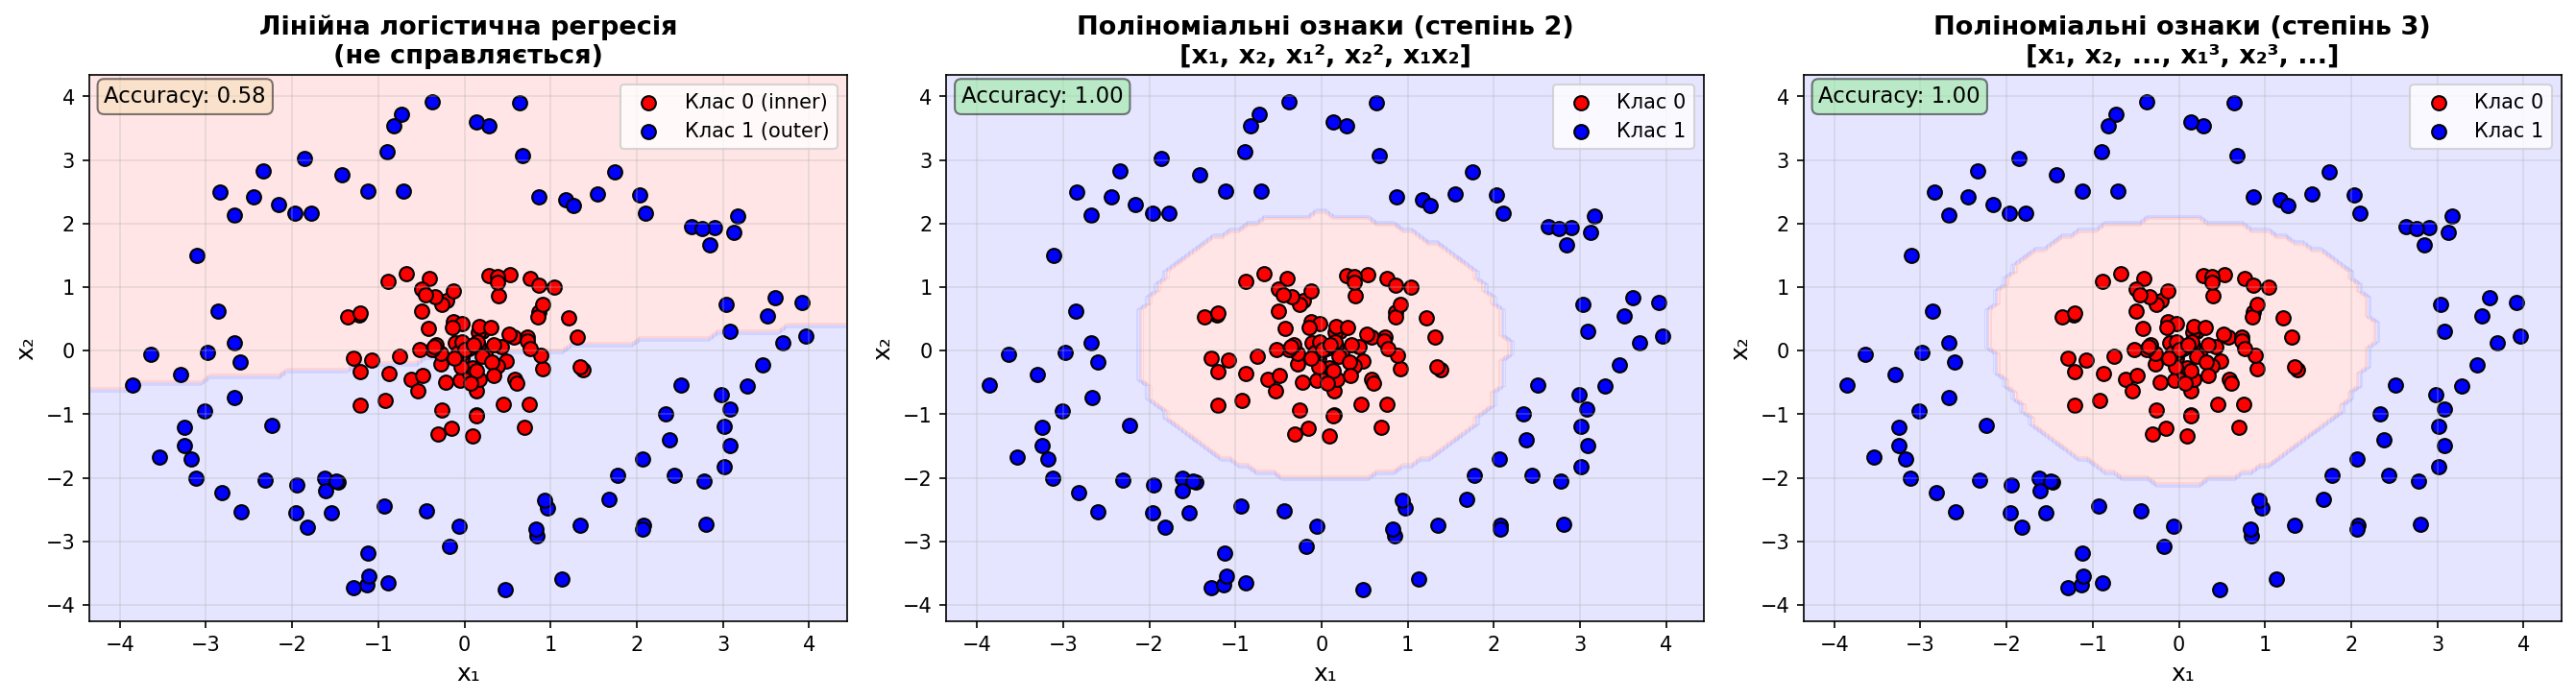

Reproduce this figure in Python.
"""
Visualization of nonlinear decision boundaries in logistic regression
Shows how polynomial features enable circular/curved boundaries
"""

import numpy as np
import matplotlib.pyplot as plt
from sklearn.linear_model import LogisticRegression
from sklearn.preprocessing import PolynomialFeatures
from matplotlib.colors import ListedColormap

# Set random seed for reproducibility
np.random.seed(42)

# Generate synthetic data with circular boundary
n_samples = 200

# Class 0: points near the origin (inside circle)
theta_inner = np.random.uniform(0, 2*np.pi, n_samples//2)
r_inner = np.random.uniform(0, 1.5, n_samples//2)
X_inner = np.column_stack([r_inner * np.cos(theta_inner), r_inner * np.sin(theta_inner)])
y_inner = np.zeros(n_samples//2)

# Class 1: points farther from origin (outside circle)
theta_outer = np.random.uniform(0, 2*np.pi, n_samples//2)
r_outer = np.random.uniform(2.5, 4, n_samples//2)
X_outer = np.column_stack([r_outer * np.cos(theta_outer), r_outer * np.sin(theta_outer)])
y_outer = np.ones(n_samples//2)

# Combine datasets
X = np.vstack([X_inner, X_outer])
y = np.concatenate([y_inner, y_outer])

# Create mesh for visualization
h = 0.1  # step size
x_min, x_max = X[:, 0].min() - 0.5, X[:, 0].max() + 0.5
y_min, y_max = X[:, 1].min() - 0.5, X[:, 1].max() + 0.5
xx, yy = np.meshgrid(np.arange(x_min, x_max, h),
                     np.arange(y_min, y_max, h))

# Create figure with 3 subplots
fig, axes = plt.subplots(1, 3, figsize=(18, 5))

# Define colors
cmap_light = ListedColormap(['#FFAAAA', '#AAAAFF'])
cmap_bold = ['#FF0000', '#0000FF']

# --- Subplot 1: Linear Logistic Regression (fails) ---
model_linear = LogisticRegression(max_iter=1000, random_state=42)
model_linear.fit(X, y)

# Predict on mesh
Z_linear = model_linear.predict(np.c_[xx.ravel(), yy.ravel()])
Z_linear = Z_linear.reshape(xx.shape)

axes[0].contourf(xx, yy, Z_linear, alpha=0.3, cmap=cmap_light)
axes[0].scatter(X[y == 0][:, 0], X[y == 0][:, 1], c=cmap_bold[0],
                edgecolor='k', s=50, label='Клас 0 (inner)')
axes[0].scatter(X[y == 1][:, 0], X[y == 1][:, 1], c=cmap_bold[1],
                edgecolor='k', s=50, label='Клас 1 (outer)')
axes[0].set_xlabel('x₁', fontsize=12)
axes[0].set_ylabel('x₂', fontsize=12)
axes[0].set_title('Лінійна логістична регресія\n(не справляється)', fontsize=13, weight='bold')
axes[0].legend(loc='upper right')
axes[0].set_xlim(xx.min(), xx.max())
axes[0].set_ylim(yy.min(), yy.max())
axes[0].grid(alpha=0.3)

# Add accuracy
acc_linear = model_linear.score(X, y)
axes[0].text(0.02, 0.98, f'Accuracy: {acc_linear:.2f}',
             transform=axes[0].transAxes, fontsize=11,
             verticalalignment='top', bbox=dict(boxstyle='round', facecolor='wheat', alpha=0.5))

# --- Subplot 2: Polynomial Features (degree=2) ---
poly2 = PolynomialFeatures(degree=2)
X_poly2 = poly2.fit_transform(X)

model_poly2 = LogisticRegression(max_iter=1000, random_state=42)
model_poly2.fit(X_poly2, y)

# Predict on mesh
X_mesh = np.c_[xx.ravel(), yy.ravel()]
X_mesh_poly2 = poly2.transform(X_mesh)
Z_poly2 = model_poly2.predict(X_mesh_poly2)
Z_poly2 = Z_poly2.reshape(xx.shape)

axes[1].contourf(xx, yy, Z_poly2, alpha=0.3, cmap=cmap_light)
axes[1].scatter(X[y == 0][:, 0], X[y == 0][:, 1], c=cmap_bold[0],
                edgecolor='k', s=50, label='Клас 0')
axes[1].scatter(X[y == 1][:, 0], X[y == 1][:, 1], c=cmap_bold[1],
                edgecolor='k', s=50, label='Клас 1')
axes[1].set_xlabel('x₁', fontsize=12)
axes[1].set_ylabel('x₂', fontsize=12)
axes[1].set_title('Поліноміальні ознаки (степінь 2)\n[x₁, x₂, x₁², x₂², x₁x₂]',
                  fontsize=13, weight='bold')
axes[1].legend(loc='upper right')
axes[1].set_xlim(xx.min(), xx.max())
axes[1].set_ylim(yy.min(), yy.max())
axes[1].grid(alpha=0.3)

# Add accuracy
acc_poly2 = model_poly2.score(X_poly2, y)
axes[1].text(0.02, 0.98, f'Accuracy: {acc_poly2:.2f}',
             transform=axes[1].transAxes, fontsize=11,
             verticalalignment='top', bbox=dict(boxstyle='round', facecolor='lightgreen', alpha=0.5))

# --- Subplot 3: Polynomial Features (degree=3) ---
poly3 = PolynomialFeatures(degree=3)
X_poly3 = poly3.fit_transform(X)

model_poly3 = LogisticRegression(max_iter=1000, random_state=42)
model_poly3.fit(X_poly3, y)

# Predict on mesh
X_mesh_poly3 = poly3.transform(X_mesh)
Z_poly3 = model_poly3.predict(X_mesh_poly3)
Z_poly3 = Z_poly3.reshape(xx.shape)

axes[2].contourf(xx, yy, Z_poly3, alpha=0.3, cmap=cmap_light)
axes[2].scatter(X[y == 0][:, 0], X[y == 0][:, 1], c=cmap_bold[0],
                edgecolor='k', s=50, label='Клас 0')
axes[2].scatter(X[y == 1][:, 0], X[y == 1][:, 1], c=cmap_bold[1],
                edgecolor='k', s=50, label='Клас 1')
axes[2].set_xlabel('x₁', fontsize=12)
axes[2].set_ylabel('x₂', fontsize=12)
axes[2].set_title('Поліноміальні ознаки (степінь 3)\n[x₁, x₂, ..., x₁³, x₂³, ...]',
                  fontsize=13, weight='bold')
axes[2].legend(loc='upper right')
axes[2].set_xlim(xx.min(), xx.max())
axes[2].set_ylim(yy.min(), yy.max())
axes[2].grid(alpha=0.3)

# Add accuracy
acc_poly3 = model_poly3.score(X_poly3, y)
axes[2].text(0.02, 0.98, f'Accuracy: {acc_poly3:.2f}',
             transform=axes[2].transAxes, fontsize=11,
             verticalalignment='top', bbox=dict(boxstyle='round', facecolor='lightgreen', alpha=0.5))

plt.tight_layout()
plt.savefig('nonlinear_logistic_regression.png', dpi=150, bbox_inches='tight')
print("✓ Saved: nonlinear_logistic_regression.png")
plt.close()

# Create a second visualization showing the transformation concept
fig, axes = plt.subplots(1, 2, figsize=(14, 6))

# Left plot: Original 2D space with circular boundary
axes[0].scatter(X[y == 0][:, 0], X[y == 0][:, 1], c=cmap_bold[0],
                edgecolor='k', s=60, label='Клас 0 (inner)', alpha=0.7)
axes[0].scatter(X[y == 1][:, 0], X[y == 1][:, 1], c=cmap_bold[1],
                edgecolor='k', s=60, label='Клас 1 (outer)', alpha=0.7)

# Draw the ideal circular boundary
circle = plt.Circle((0, 0), 2, fill=False, color='green', linewidth=3,
                     linestyle='--', label='Ідеальна межа')
axes[0].add_patch(circle)

axes[0].set_xlabel('x₁', fontsize=13)
axes[0].set_ylabel('x₂', fontsize=13)
axes[0].set_title('Вихідний простір ознак\n(нелінійно розділювані)', fontsize=14, weight='bold')
axes[0].legend(loc='upper right', fontsize=11)
axes[0].set_xlim(-5, 5)
axes[0].set_ylim(-5, 5)
axes[0].grid(alpha=0.3)
axes[0].set_aspect('equal')

# Right plot: Show feature expansion concept (pseudo-3D view)
# Use distance from origin as the new feature
r = np.sqrt(X[:, 0]**2 + X[:, 1]**2)
axes[1].scatter(r[y == 0], X[y == 0][:, 1], c=cmap_bold[0],
                edgecolor='k', s=60, label='Клас 0', alpha=0.7)
axes[1].scatter(r[y == 1], X[y == 1][:, 1], c=cmap_bold[1],
                edgecolor='k', s=60, label='Клас 1', alpha=0.7)

# Draw a vertical line showing linear separability in transformed space
axes[1].axvline(x=2, color='green', linewidth=3, linestyle='--',
                label='Лінійна межа у новому просторі')

axes[1].set_xlabel('r = √(x₁² + x₂²)  [нова ознака]', fontsize=13)
axes[1].set_ylabel('x₂', fontsize=13)
axes[1].set_title('Розширений простір ознак\n(лінійно розділювані!)', fontsize=14, weight='bold')
axes[1].legend(loc='upper right', fontsize=11)
axes[1].grid(alpha=0.3)

plt.tight_layout()
plt.savefig('feature_space_transformation.png', dpi=150, bbox_inches='tight')
print("✓ Saved: feature_space_transformation.png")
plt.close()

print("\nДві візуалізації успішно створено:")
print("1. nonlinear_logistic_regression.png - порівняння лінійної vs поліноміальної логістичної регресії")
print("2. feature_space_transformation.png - ілюстрація трансформації простору ознак")
